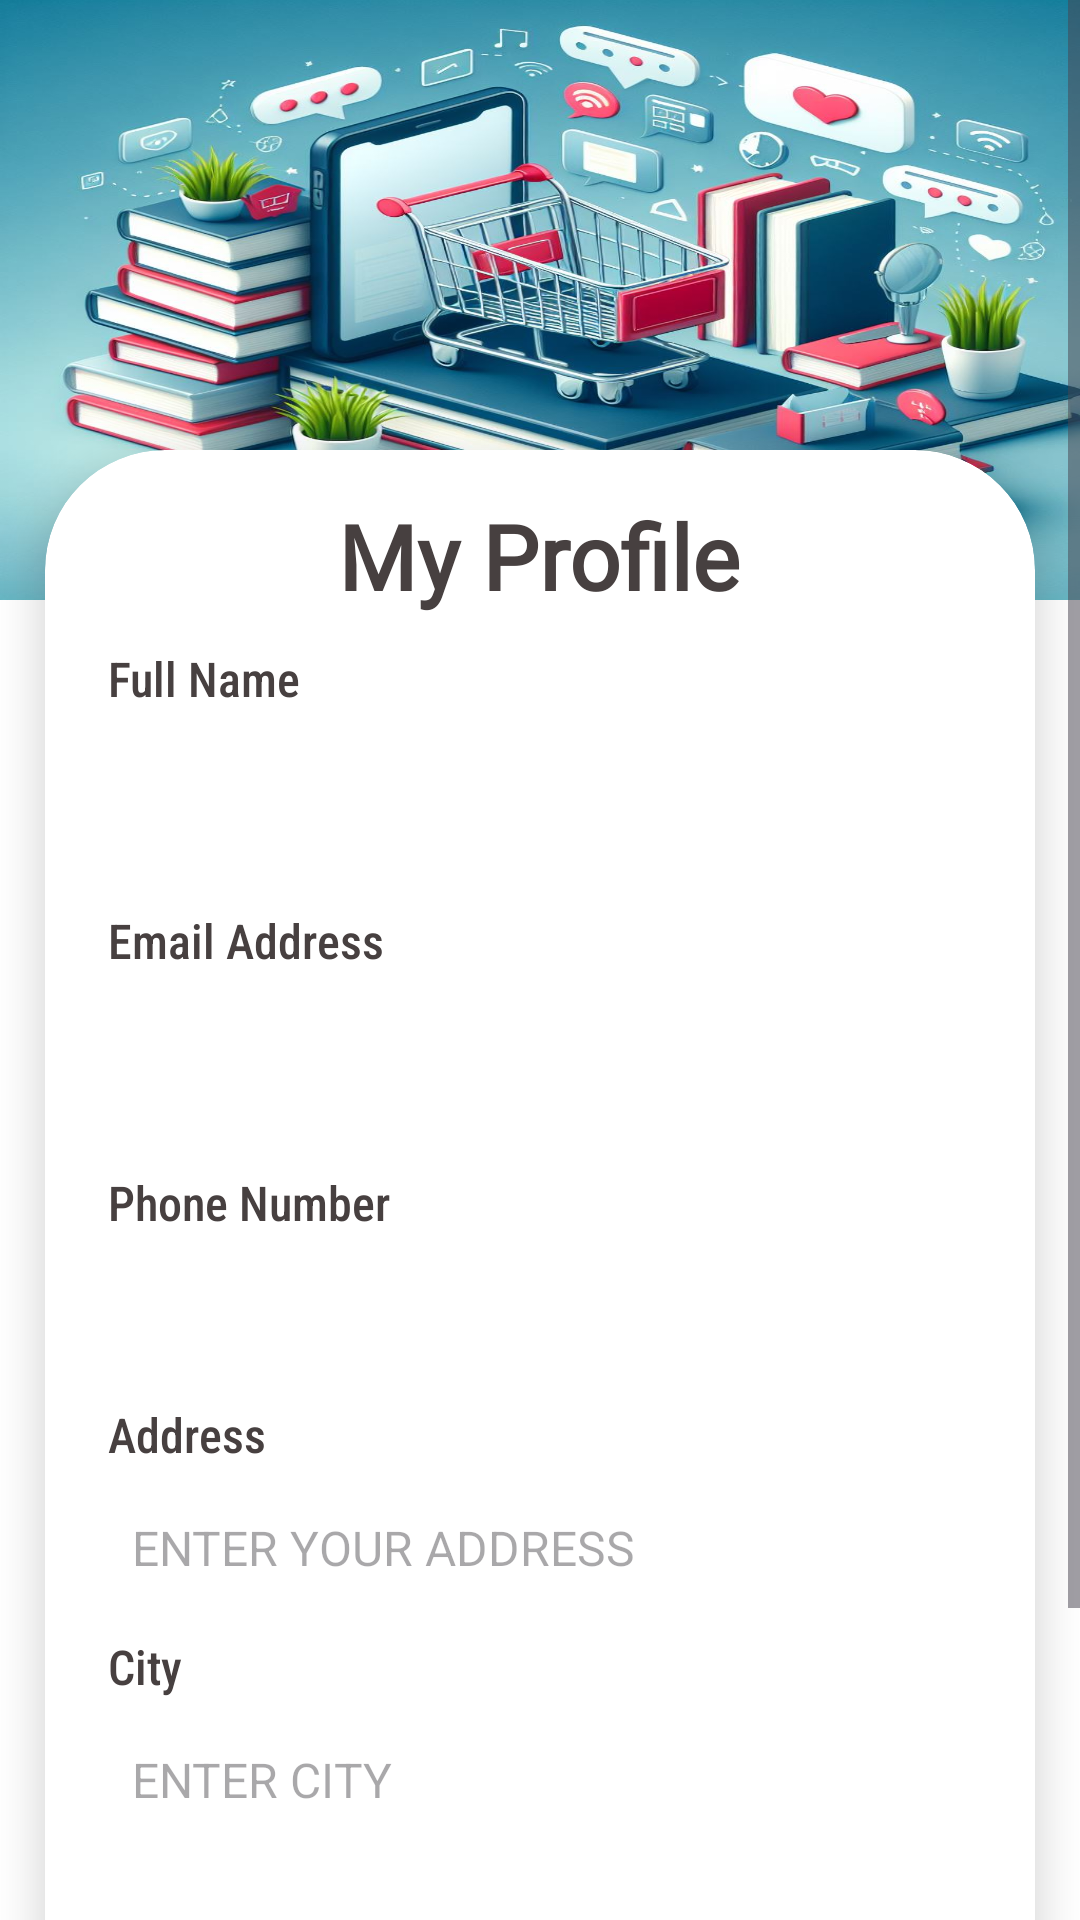

Layout XML and referenced resources for this Android screen:
<!-- AndroidManifest.xml: application theme Theme.MainProject -->
<!-- res/layout/fragment_mypro.xml -->
<?xml version="1.0" encoding="utf-8"?>
<FrameLayout xmlns:android="http://schemas.android.com/apk/res/android"
    xmlns:tools="http://schemas.android.com/tools"
    android:layout_width="match_parent"
    android:layout_height="match_parent"
    tools:context=".Navigation.Myproifle.Mypro">


    <ScrollView android:layout_width="match_parent"
        android:layout_height="match_parent"
        android:background="@color/white"
        xmlns:app="http://schemas.android.com/apk/res-auto"
        tools:context=".Navigation.Myproifle.MyProfile">

        <RelativeLayout
            android:layout_width="match_parent"
            android:layout_height="350dp"
            android:orientation="vertical">

            <View
                android:layout_width="match_parent"
                android:layout_height="200dp"
                android:background="@drawable/booksell"/>

            <androidx.cardview.widget.CardView
                android:layout_width="match_parent"
                android:layout_height="wrap_content"
                android:layout_marginBottom="30dp"
                app:cardBackgroundColor="@color/white"
                android:elevation="50dp"
                app:cardElevation="9dp"

                app:contentPadding="5dp"
                android:layout_marginTop="150dp"
                android:layout_marginLeft="15dp"
                android:layout_marginRight="15dp"
                app:cardCornerRadius="40sp">

                <LinearLayout
                    android:layout_width="match_parent"
                    android:layout_height="wrap_content"
                    android:orientation="vertical">


                    <TextView
                        android:layout_width="wrap_content"
                        android:layout_height="wrap_content"
                        android:text="My Profile"
                        android:layout_marginTop="10dp"
                        android:textStyle="bold"
                        android:layout_gravity="center"
                        android:fontFamily="@font/acme"
                        android:textColor="#474040"
                        android:textSize="30dp" />



                    <TextView
                        android:layout_width="wrap_content"
                        android:layout_height="wrap_content"
                        android:layout_marginStart="16dp"
                        android:text="Full Name "
                        android:layout_marginTop="10dp"
                        android:fontFamily="sans-serif-condensed-medium"
                        android:textColor="#474040"
                        android:textSize="16dp" />

                    <TextView
                        android:id="@+id/fullname"
                        android:textColor="@color/black"
                        android:padding="8dp"
                        android:textSize="16dp"
                        android:layout_width="match_parent"
                        android:layout_height="wrap_content"
                        android:layout_marginHorizontal="16dp"
                        android:layout_marginTop="8dp"/>


                    <TextView
                        android:layout_width="wrap_content"
                        android:layout_height="wrap_content"
                        android:layout_marginStart="16dp"
                        android:layout_marginTop="20dp"
                        android:text="Email Address"
                        android:fontFamily="sans-serif-condensed-medium"
                        android:textColor="#474040"
                        android:textSize="16dp" />

                    <TextView
                        android:id="@+id/email"
                        android:layout_width="match_parent"
                        android:layout_height="wrap_content"
                        android:textColor="@color/black"
                        android:textSize="16dp"
                        android:padding="8dp"
                        android:layout_marginHorizontal="16dp"
                        android:layout_marginTop="8dp"/>


                    <TextView
                        android:layout_width="wrap_content"
                        android:layout_height="wrap_content"
                        android:layout_marginStart="16dp"
                        android:layout_marginTop="20dp"
                        android:text="Phone Number"
                        android:fontFamily="sans-serif-condensed-medium"
                        android:textColor="#474040"
                        android:textSize="16dp" />

                    <TextView
                        android:id="@+id/phone"
                        android:textColor="@color/black"
                        android:textSize="16dp"
                        android:padding="8dp"
                        android:layout_width="match_parent"
                        android:layout_height="wrap_content"
                        android:layout_marginHorizontal="16dp"
                        android:layout_marginTop="8dp"/>

                    <TextView
                        android:layout_width="wrap_content"
                        android:layout_height="wrap_content"
                        android:layout_marginStart="16dp"
                        android:text="Address "
                        android:layout_marginTop="10dp"
                        android:fontFamily="sans-serif-condensed-medium"
                        android:textColor="#474040"
                        android:textSize="16dp" />

                    <TextView
                        android:id="@+id/address"
                        android:textColor="@color/black"
                        android:padding="8dp"
                        android:textSize="16dp"
                        android:hint="ENTER YOUR ADDRESS"
                        android:layout_width="match_parent"
                        android:layout_height="wrap_content"
                        android:layout_marginHorizontal="16dp"
                        android:layout_marginTop="8dp"/>

                    <TextView
                        android:layout_width="wrap_content"
                        android:layout_height="wrap_content"
                        android:layout_marginStart="16dp"
                        android:text="City "
                        android:layout_marginTop="10dp"
                        android:fontFamily="sans-serif-condensed-medium"
                        android:textColor="#474040"
                        android:textSize="16dp" />

                    <TextView
                        android:id="@+id/state"
                        android:textColor="@color/black"
                        android:padding="8dp"
                        android:textSize="16dp"
                        android:hint="ENTER CITY"
                        android:layout_width="match_parent"
                        android:layout_height="wrap_content"
                        android:layout_marginHorizontal="16dp"
                        android:layout_marginTop="8dp"/>


                    <LinearLayout
                        android:layout_width="match_parent"
                        android:layout_height="wrap_content"
                        android:weightSum="2"
                        android:layout_marginLeft="10dp"
                        android:layout_marginTop="20dp"
                        android:padding="10dp"
                        android:layout_marginRight="10dp"
                        android:orientation="horizontal">


                        <TextView
                            android:id="@+id/Edit"
                            android:layout_width="match_parent"
                            android:layout_height="wrap_content"
                            android:textSize="20dp"
                            android:layout_weight="1"
                            android:text="Edit Profile"
                            android:fontFamily="@font/acme"
                            android:background="@drawable/background"
                            android:drawableStart="@drawable/baseline_add_box_24"
                            android:drawablePadding="10dp"
                            android:textColor="@color/black"
                            android:padding="10dp" />
                        <View
                            android:layout_width="10dp"
                            android:layout_height="10dp"/>

                        <TextView
                            android:id="@+id/logout"
                            android:fontFamily="@font/acme"
                            android:layout_width="match_parent"
                            android:layout_height="wrap_content"
                            android:textSize="20dp"
                            android:backgroundTint="@color/background"
                            android:layout_weight="1"
                            android:text="Log out"
                            android:background="@drawable/background"
                            android:textColor="@color/black"
                            android:padding="10dp"
                            android:drawableStart="@drawable/baseline_arrow_outward_24"
                            android:drawablePadding="10dp" />


                    </LinearLayout>
                    <View
                        android:layout_width="match_parent"
                        android:layout_height="30dp" />

                </LinearLayout>

            </androidx.cardview.widget.CardView>

        </RelativeLayout>

    </ScrollView>
</FrameLayout>
<!-- resources referenced by this layout -->
<resources>
  <color name="background">#3992AA</color>
  <color name="black">#0E0E0E</color>
  <color name="white">#FFFFFFFF</color>
  <!-- drawable background (drawable) -->
  <?xml version="1.0" encoding="utf-8"?>
  <shape xmlns:android="http://schemas.android.com/apk/res/android">
  
      <corners android:radius="13dp"/>
      <stroke android:width="1.6dp"
          android:color="#050505"/>
  
  </shape>
  <!-- drawable booksell: jpeg bitmap (drawable, 170735 bytes) -->
  <style name="Theme.MainProject" parent="Base.Theme.MainProject" />
  <style name="Base.Theme.MainProject" parent="Theme.Material3.DayNight.NoActionBar">
          
          
      </style>
</resources>
